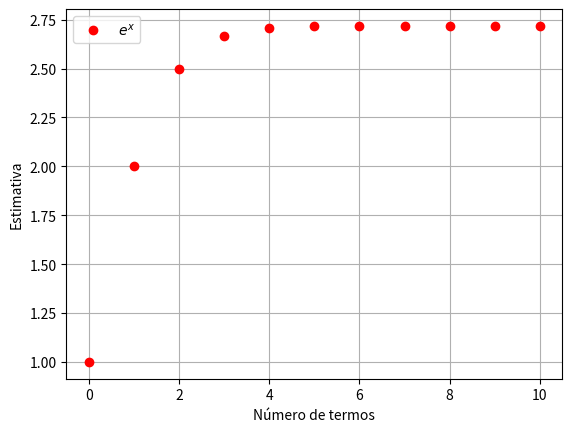
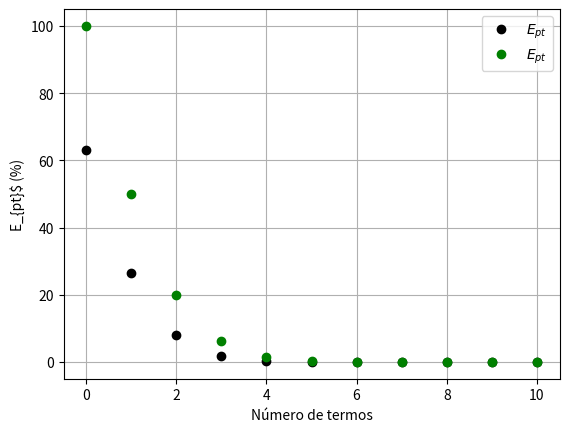

Write the Python code that produced these figures, in order.
import numpy as np
import math
import matplotlib.pyplot as plt

# Dados Iniciais
x = 1
n = 6
u= math.exp(1)



# Pré-alocação

soma = 0
estimativa = []
contador = []
EPT = []
EPEST = [100]
v_old = 0

# Variáveis de controle do while
i = 0
eppara = 0.5*(10**(2-n))
epest = 100

# Série de MacLaurin
def ex(x,i):
    return x**i/math.factorial(i)


while epest > eppara:
    
    soma = soma + ex(x,i) 
    v_new = soma
    Ept = abs((u - soma)/u)*100
    
    if i > 0:
        epest = abs((v_new - v_old)/v_new)*100
        erro = abs(v_new - v_old)
        EPEST.append(epest)
        
    # Atualização
    v_old = v_new
        
    EPT.append(Ept)
    estimativa.append(soma)
    contador.append(i)

    i = i + 1




plt.figure()
plt.plot(contador,estimativa,'or',label="$e^x$")
plt.legend()
plt.xlabel("Número de termos")
plt.ylabel("Estimativa")
plt.grid()

plt.figure()
plt.plot(contador,EPT,'ok',label="$E_{pt}$")
plt.plot(contador,EPEST,'og',label="$E_{pt}$")
plt.legend()
plt.xlabel("Número de termos")
plt.ylabel("E_{pt}$ (%)")
plt.grid()

print("Valor real =", u)
print("Última estimativa =", estimativa[-1])
print("Número de termos usados =", len(contador))
print("Último erro =", erro)

plt.show()


#TAREFA DE CASA FAZER O PROGRAMA PARAR ATÉ A SEXTA CASA DECIMAL USANDO WHILE
